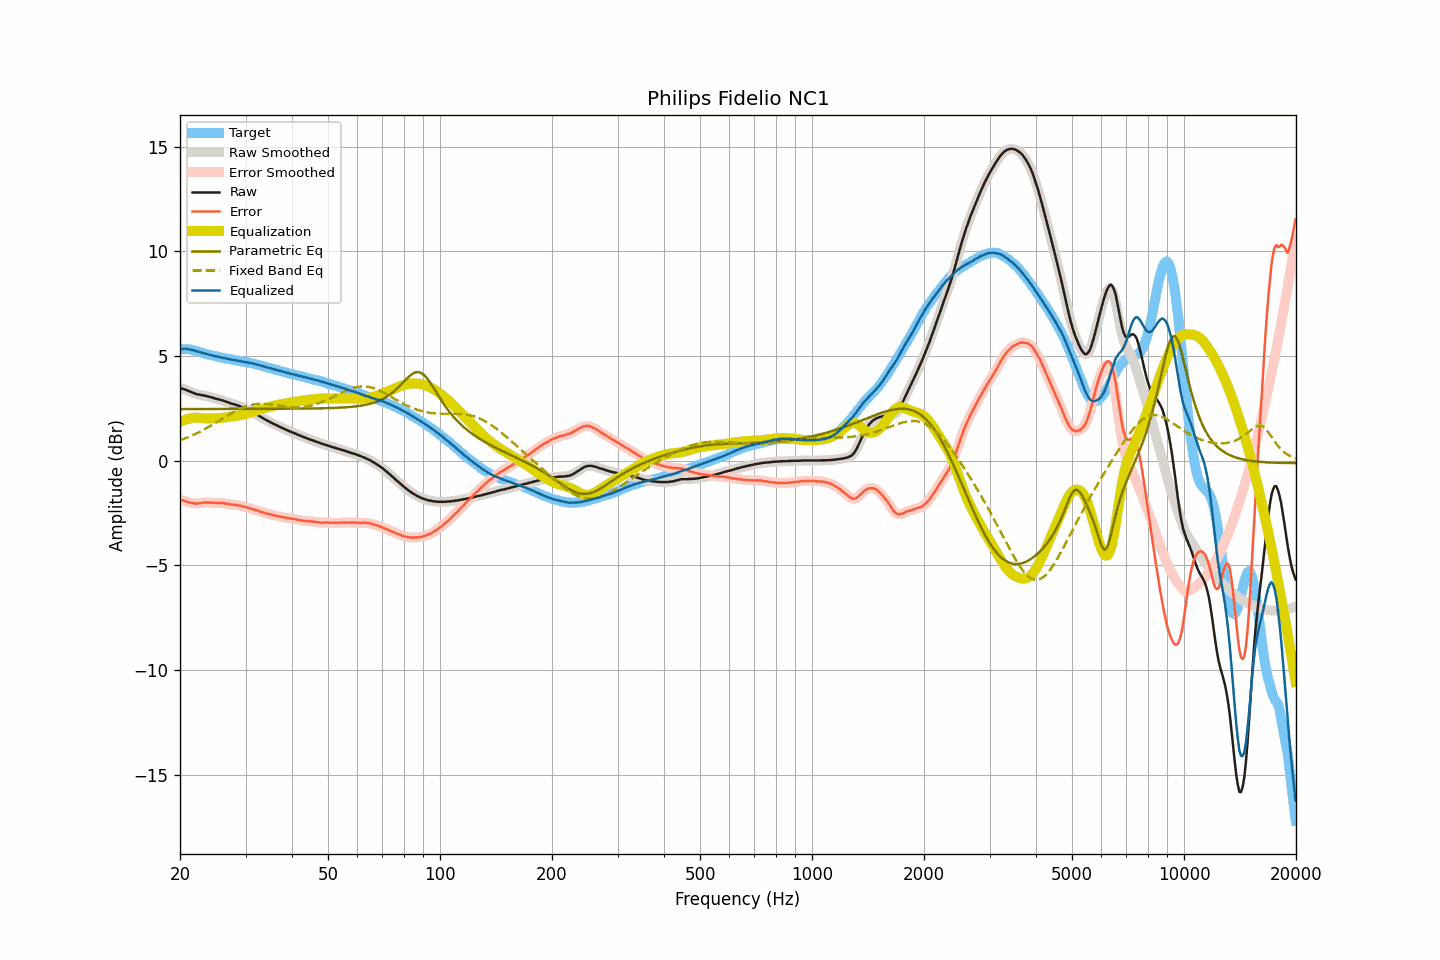

Values plotted in this chart, from the file beside it:
frequency, raw, smoothed, error, error_smoothed, equalization, parametric_eq, fixed_band_eq, equalized_raw, equalized_smoothed, target
20.00, 3.46, 3.46, -1.87, -1.86, 1.85, 2.46, 0.97, 5.31, 5.31, 5.33
20.20, 3.44, 3.44, -1.89, -1.89, 1.89, 2.46, 1.00, 5.33, 5.33, 5.33
20.40, 3.42, 3.42, -1.91, -1.91, 1.92, 2.46, 1.02, 5.34, 5.34, 5.33
20.61, 3.39, 3.39, -1.93, -1.93, 1.94, 2.46, 1.05, 5.33, 5.34, 5.33
20.81, 3.37, 3.36, -1.96, -1.96, 1.97, 2.46, 1.08, 5.34, 5.33, 5.32
21.02, 3.33, 3.33, -1.99, -1.99, 1.99, 2.46, 1.12, 5.32, 5.32, 5.32
21.23, 3.30, 3.30, -2.00, -2.01, 2.01, 2.46, 1.15, 5.31, 5.31, 5.30
21.44, 3.27, 3.27, -2.02, -2.02, 2.02, 2.46, 1.18, 5.29, 5.29, 5.29
21.66, 3.24, 3.24, -2.03, -2.03, 2.03, 2.46, 1.22, 5.28, 5.27, 5.27
21.87, 3.21, 3.21, -2.04, -2.05, 2.04, 2.46, 1.25, 5.25, 5.25, 5.25
22.09, 3.18, 3.18, -2.06, -2.05, 2.05, 2.46, 1.29, 5.23, 5.23, 5.24
22.31, 3.16, 3.16, -2.05, -2.05, 2.04, 2.46, 1.33, 5.20, 5.21, 5.21
22.54, 3.15, 3.15, -2.04, -2.05, 2.04, 2.46, 1.36, 5.19, 5.19, 5.19
22.76, 3.13, 3.13, -2.04, -2.03, 2.03, 2.46, 1.40, 5.16, 5.16, 5.17
22.99, 3.12, 3.12, -2.02, -2.02, 2.03, 2.46, 1.44, 5.15, 5.14, 5.14
23.22, 3.10, 3.10, -2.01, -2.01, 2.02, 2.46, 1.48, 5.12, 5.12, 5.11
23.45, 3.09, 3.09, -2.00, -2.00, 2.01, 2.46, 1.53, 5.10, 5.10, 5.09
23.69, 3.07, 3.07, -2.01, -2.00, 2.01, 2.46, 1.57, 5.08, 5.08, 5.08
23.92, 3.05, 3.05, -2.01, -2.01, 2.01, 2.46, 1.61, 5.06, 5.06, 5.06
24.16, 3.03, 3.03, -2.02, -2.01, 2.01, 2.46, 1.66, 5.04, 5.04, 5.04
24.40, 3.01, 3.01, -2.01, -2.02, 2.01, 2.46, 1.70, 5.02, 5.02, 5.02
24.65, 2.98, 2.98, -2.02, -2.02, 2.02, 2.46, 1.75, 5.00, 5.00, 5.00
24.89, 2.96, 2.96, -2.02, -2.02, 2.02, 2.46, 1.79, 4.98, 4.98, 4.98
25.14, 2.94, 2.94, -2.03, -2.03, 2.02, 2.46, 1.84, 4.96, 4.97, 4.97
25.39, 2.93, 2.92, -2.02, -2.03, 2.03, 2.46, 1.89, 4.96, 4.95, 4.95
25.65, 2.90, 2.90, -2.04, -2.03, 2.03, 2.46, 1.93, 4.93, 4.94, 4.94
25.91, 2.88, 2.88, -2.03, -2.03, 2.04, 2.46, 1.98, 4.92, 4.92, 4.91
26.16, 2.86, 2.86, -2.04, -2.04, 2.05, 2.46, 2.03, 4.91, 4.90, 4.90
26.43, 2.83, 2.83, -2.06, -2.05, 2.06, 2.46, 2.08, 4.89, 4.89, 4.89
26.69, 2.80, 2.80, -2.06, -2.06, 2.07, 2.46, 2.12, 4.87, 4.87, 4.86
26.96, 2.78, 2.78, -2.07, -2.08, 2.08, 2.46, 2.17, 4.86, 4.85, 4.85
27.23, 2.75, 2.75, -2.09, -2.09, 2.09, 2.46, 2.21, 4.84, 4.84, 4.84
27.50, 2.72, 2.72, -2.11, -2.10, 2.10, 2.46, 2.26, 4.82, 4.82, 4.83
27.77, 2.70, 2.70, -2.11, -2.11, 2.11, 2.46, 2.30, 4.81, 4.81, 4.81
28.05, 2.68, 2.68, -2.12, -2.12, 2.12, 2.46, 2.35, 4.80, 4.79, 4.80
28.33, 2.65, 2.65, -2.13, -2.13, 2.13, 2.46, 2.39, 4.78, 4.78, 4.78
28.62, 2.63, 2.63, -2.14, -2.14, 2.14, 2.46, 2.42, 4.77, 4.77, 4.77
28.90, 2.60, 2.60, -2.15, -2.15, 2.16, 2.46, 2.46, 4.76, 4.75, 4.75
29.19, 2.57, 2.57, -2.16, -2.17, 2.17, 2.46, 2.50, 4.74, 4.74, 4.73
29.48, 2.54, 2.54, -2.19, -2.19, 2.19, 2.46, 2.53, 4.73, 4.73, 4.73
29.78, 2.51, 2.51, -2.21, -2.21, 2.21, 2.47, 2.56, 4.72, 4.71, 4.72
30.08, 2.47, 2.47, -2.24, -2.23, 2.23, 2.47, 2.59, 4.70, 4.70, 4.71
30.38, 2.44, 2.44, -2.24, -2.25, 2.25, 2.47, 2.61, 4.69, 4.69, 4.68
30.68, 2.40, 2.40, -2.27, -2.27, 2.27, 2.47, 2.63, 4.67, 4.67, 4.67
30.99, 2.36, 2.36, -2.29, -2.29, 2.30, 2.47, 2.65, 4.66, 4.66, 4.65
31.30, 2.32, 2.32, -2.32, -2.32, 2.32, 2.47, 2.67, 4.64, 4.64, 4.64
31.61, 2.28, 2.28, -2.35, -2.34, 2.34, 2.47, 2.68, 4.62, 4.62, 4.63
31.93, 2.23, 2.23, -2.37, -2.37, 2.37, 2.47, 2.69, 4.60, 4.60, 4.60
32.24, 2.19, 2.19, -2.38, -2.39, 2.39, 2.47, 2.70, 4.58, 4.58, 4.57
32.57, 2.14, 2.14, -2.42, -2.42, 2.42, 2.47, 2.71, 4.56, 4.56, 4.56
32.89, 2.10, 2.10, -2.45, -2.44, 2.44, 2.47, 2.71, 4.54, 4.54, 4.55
33.22, 2.05, 2.05, -2.46, -2.47, 2.47, 2.47, 2.71, 4.52, 4.52, 4.51
33.55, 2.01, 2.01, -2.49, -2.49, 2.49, 2.47, 2.71, 4.50, 4.50, 4.50
33.89, 1.96, 1.96, -2.52, -2.51, 2.51, 2.47, 2.70, 4.47, 4.47, 4.48
34.23, 1.92, 1.92, -2.53, -2.53, 2.53, 2.47, 2.70, 4.45, 4.45, 4.45
34.57, 1.88, 1.88, -2.55, -2.55, 2.55, 2.47, 2.69, 4.43, 4.43, 4.43
34.92, 1.84, 1.84, -2.57, -2.57, 2.57, 2.47, 2.68, 4.41, 4.41, 4.41
35.27, 1.80, 1.80, -2.59, -2.59, 2.59, 2.47, 2.67, 4.39, 4.39, 4.40
35.62, 1.76, 1.76, -2.61, -2.61, 2.61, 2.47, 2.66, 4.37, 4.37, 4.37
35.97, 1.72, 1.72, -2.63, -2.63, 2.63, 2.47, 2.65, 4.35, 4.35, 4.35
... 635 more rows
